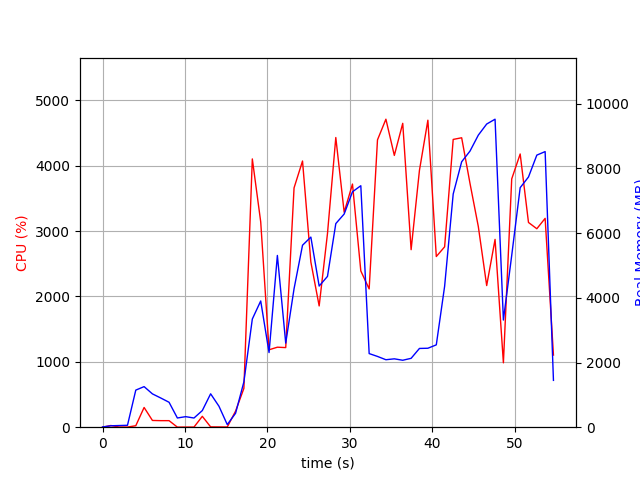

The data file committed next to this chart (first rows):
elapsed_time, nproc, cpu, mem_real, mem_virtual
4.029273986816406e-05, 1, 0.0, 7.867, 3185
1.007, 2, 25.8, 43.76, 157.1
2.016, 2, 3.0, 51.54, 161.8
3.024, 2, 2.0, 59.21, 169.5
4.031, 6, 22.8, 1147, 4281
5.04, 6, 302.0, 1255, 4646
6.05, 5, 103.2, 1030, 3868
7.058, 4, 100.2, 902.9, 3485
8.066, 3, 100.2, 770.7, 2996
9.074, 3, 1.0, 284.8, 2360
10.08, 3, 2.0, 325.9, 2408
11.09, 3, 2.0, 284, 2364
12.1, 4, 166.5, 514.2, 2940
13.11, 7, 5.0, 1032, 4208
14.12, 6, 4.0, 648.8, 3554
15.13, 2, 3.0, 81.13, 1888
16.13, 1, 246.2, 430.9, 4250
17.14, 1, 594.2, 1402, 7198
18.16, 1, 4105, 3344, 8720
19.18, 1, 3141, 3903, 9130
20.19, 1, 1185, 2308, 9130
21.2, 1, 1224, 5311, 14250
22.21, 1, 1218, 2600, 20458
23.22, 1, 3662, 4281, 20988
24.25, 1, 4073, 5626, 22154
25.26, 1, 2528, 5878, 22234
26.27, 1, 1856, 4365, 24282
27.28, 1, 2962, 4663, 22234
28.29, 1, 4433, 6295, 28746
29.3, 1, 3289, 6592, 28746
30.31, 1, 3721, 7279, 28746
31.32, 1, 2391, 7467, 28746
32.33, 1, 2116, 2276, 26698
33.34, 1, 4397, 2188, 26698
34.36, 1, 4713, 2086, 26698
35.38, 1, 4159, 2114, 26698
36.4, 1, 4650, 2070, 26698
37.42, 1, 2716, 2130, 28746
38.43, 1, 3931, 2435, 31818
39.45, 1, 4698, 2441, 31818
40.47, 1, 2612, 2546, 32842
41.48, 1, 2760, 4356, 32842
42.52, 1, 4404, 7210, 32858
43.55, 1, 4429, 8207, 40038
44.56, 1, 3730, 8538, 40038
45.57, 1, 3070, 9031, 40038
46.58, 1, 2167, 9374, 40038
47.6, 1, 2874, 9523, 40038
48.61, 1, 985.3, 3313, 40134
49.62, 1, 3799, 5312, 40154
50.65, 1, 4181, 7407, 40460
51.65, 1, 3133, 7736, 40460
52.66, 1, 3037, 8413, 40460
53.67, 1, 3196, 8521, 40460
54.68, 1, 1104, 1448, 32891
